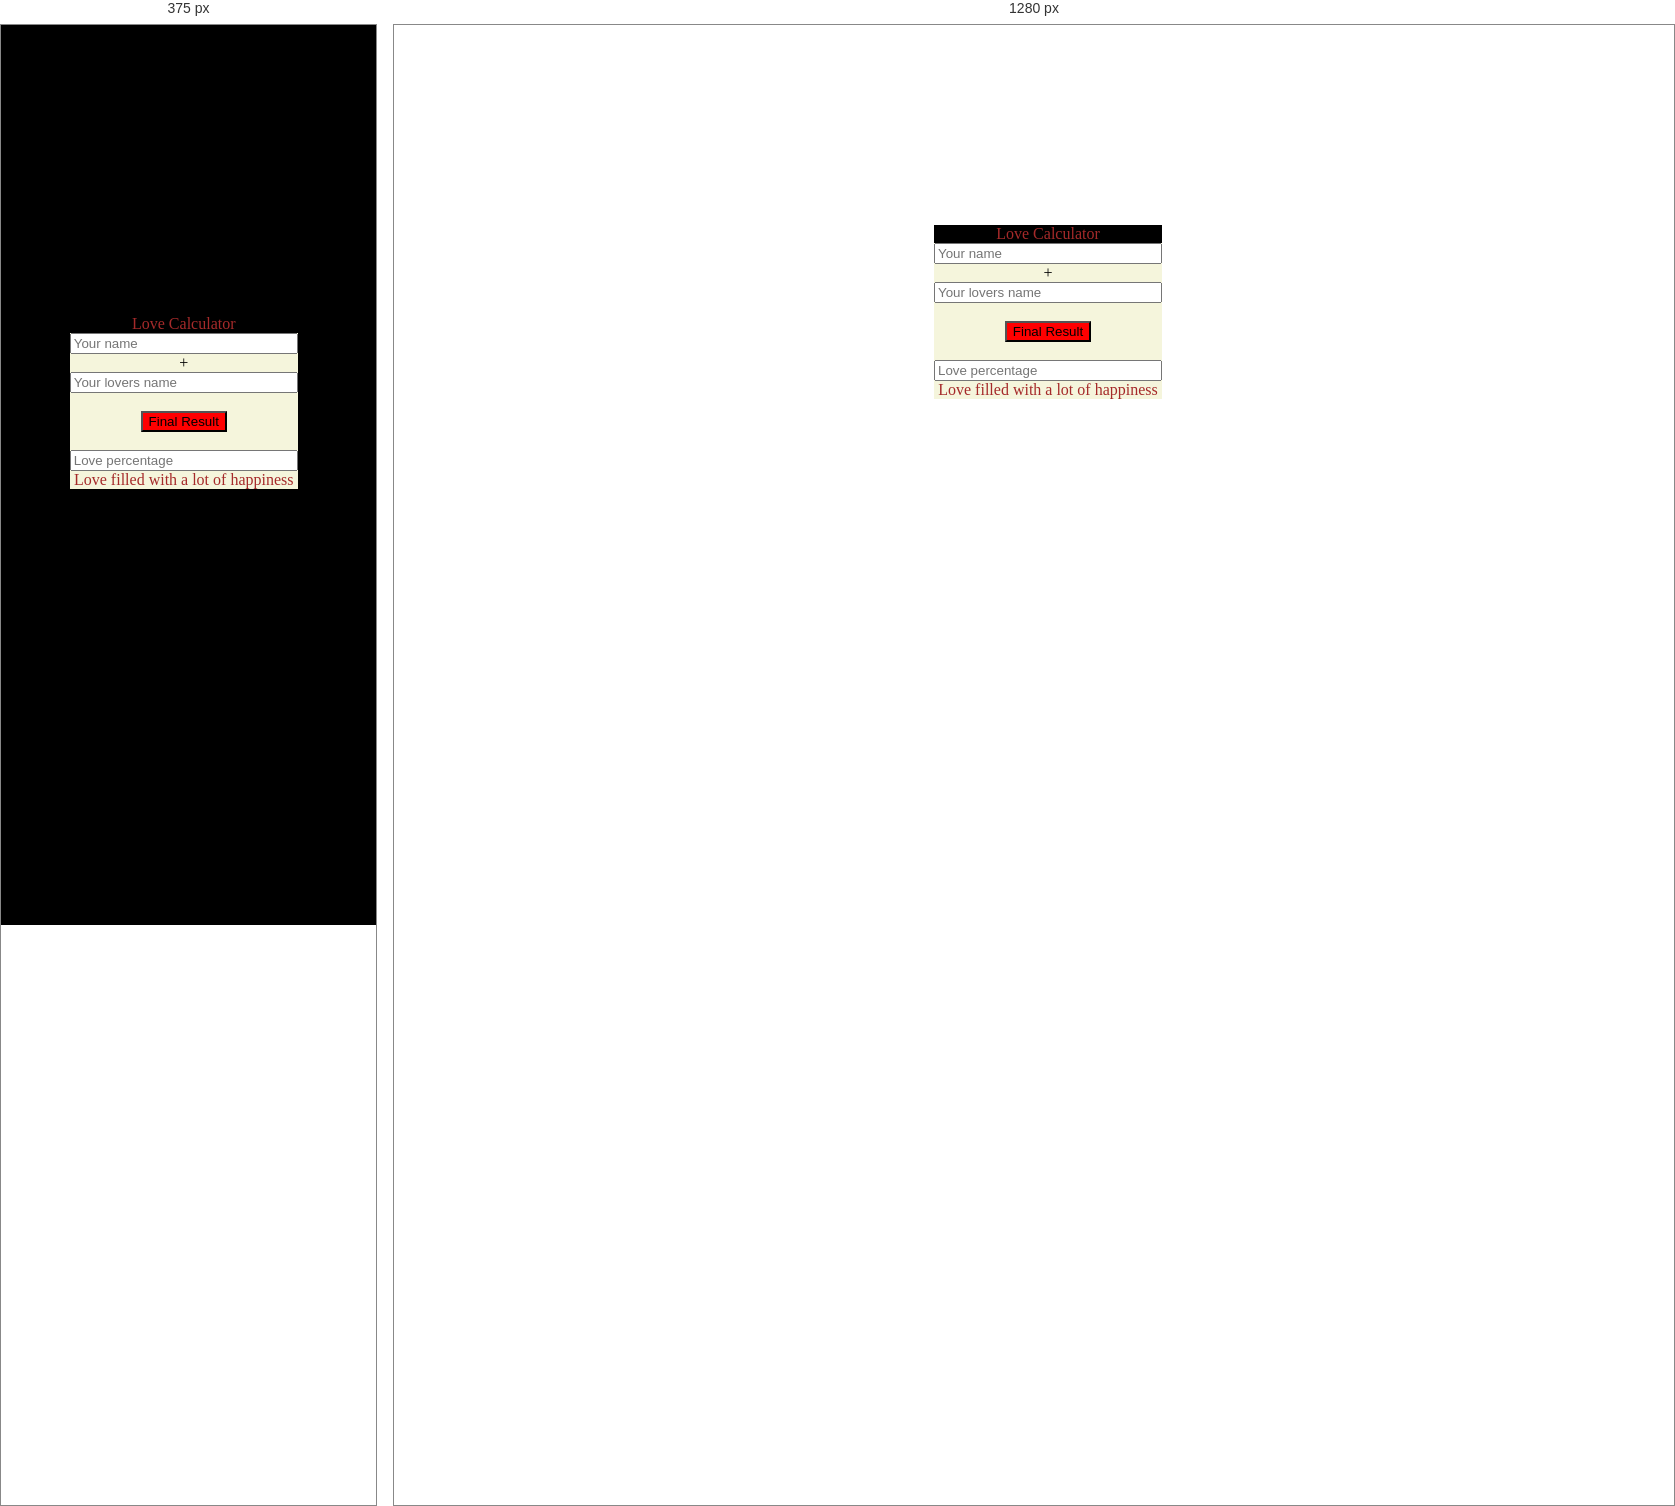
Rendered at 375 px and 1280 px, left to right.

<!-- file: index.html -->
<!DOCTYPE html>
<html lang="en">
<head>
    <meta charset="UTF-8">
    <meta http-equiv="X-UA-Compatible" content="IE=edge">
    <meta name="viewport" content="width=device-width, initial-scale=1.0">
    <link href="https://cdn.jsdelivr.net/npm/bootstrap@5.1.3/dist/css/bootstrap.min.css" rel="stylesheet" integrity="sha384-1BmE4kWBq78iYhFldvKuhfTAU6auU8tT94WrHftjDbrCEXSU1oBoqyl2QvZ6jIW3" crossorigin="anonymous">
    <link rel="stylesheet" href="styles.css">
    <title>Love_Calculator</title>
</head>
<body>
  <div class="card border-success mb-3">
    <div class="card-header bg-transparent border-success">Love Calculator</div>
    <div class="card-body text-success">
      <div class="first-input">
        <input type="text" placeholder="Your name">
      </div>
      <span class="addition"> + </span>
      <div class="second-input"> 
        <input type="text" placeholder="Your lovers name">
      </div>
      <br>
      <div class="final-button">
       <button type="submit" onclick="lover()">Final Result</button>
      </div>
      <br>
      <div class="love percentage">
      <input type="text" id="lovepercentile" placeholder="Love percentage">
      </div>
    </div>
    <div class="card-footer bg-transparent border-success">Love filled with a lot of happiness</div>
  </div>
  <script src="index.js"></script>
</body>
</html>

/* @media block from styles.css */
@media screen and (max-width:600px) {
    body{
        background-color: black;
 background-size: cover;
 background-repeat: no-repeat;
    }
    
    .card {
        background-image: none;
        max-width: 30rem;
        position:absolute;
      top:40%;
      left:45%;
      margin-top:-70px; 
      margin-left:-100px; 
    }
}